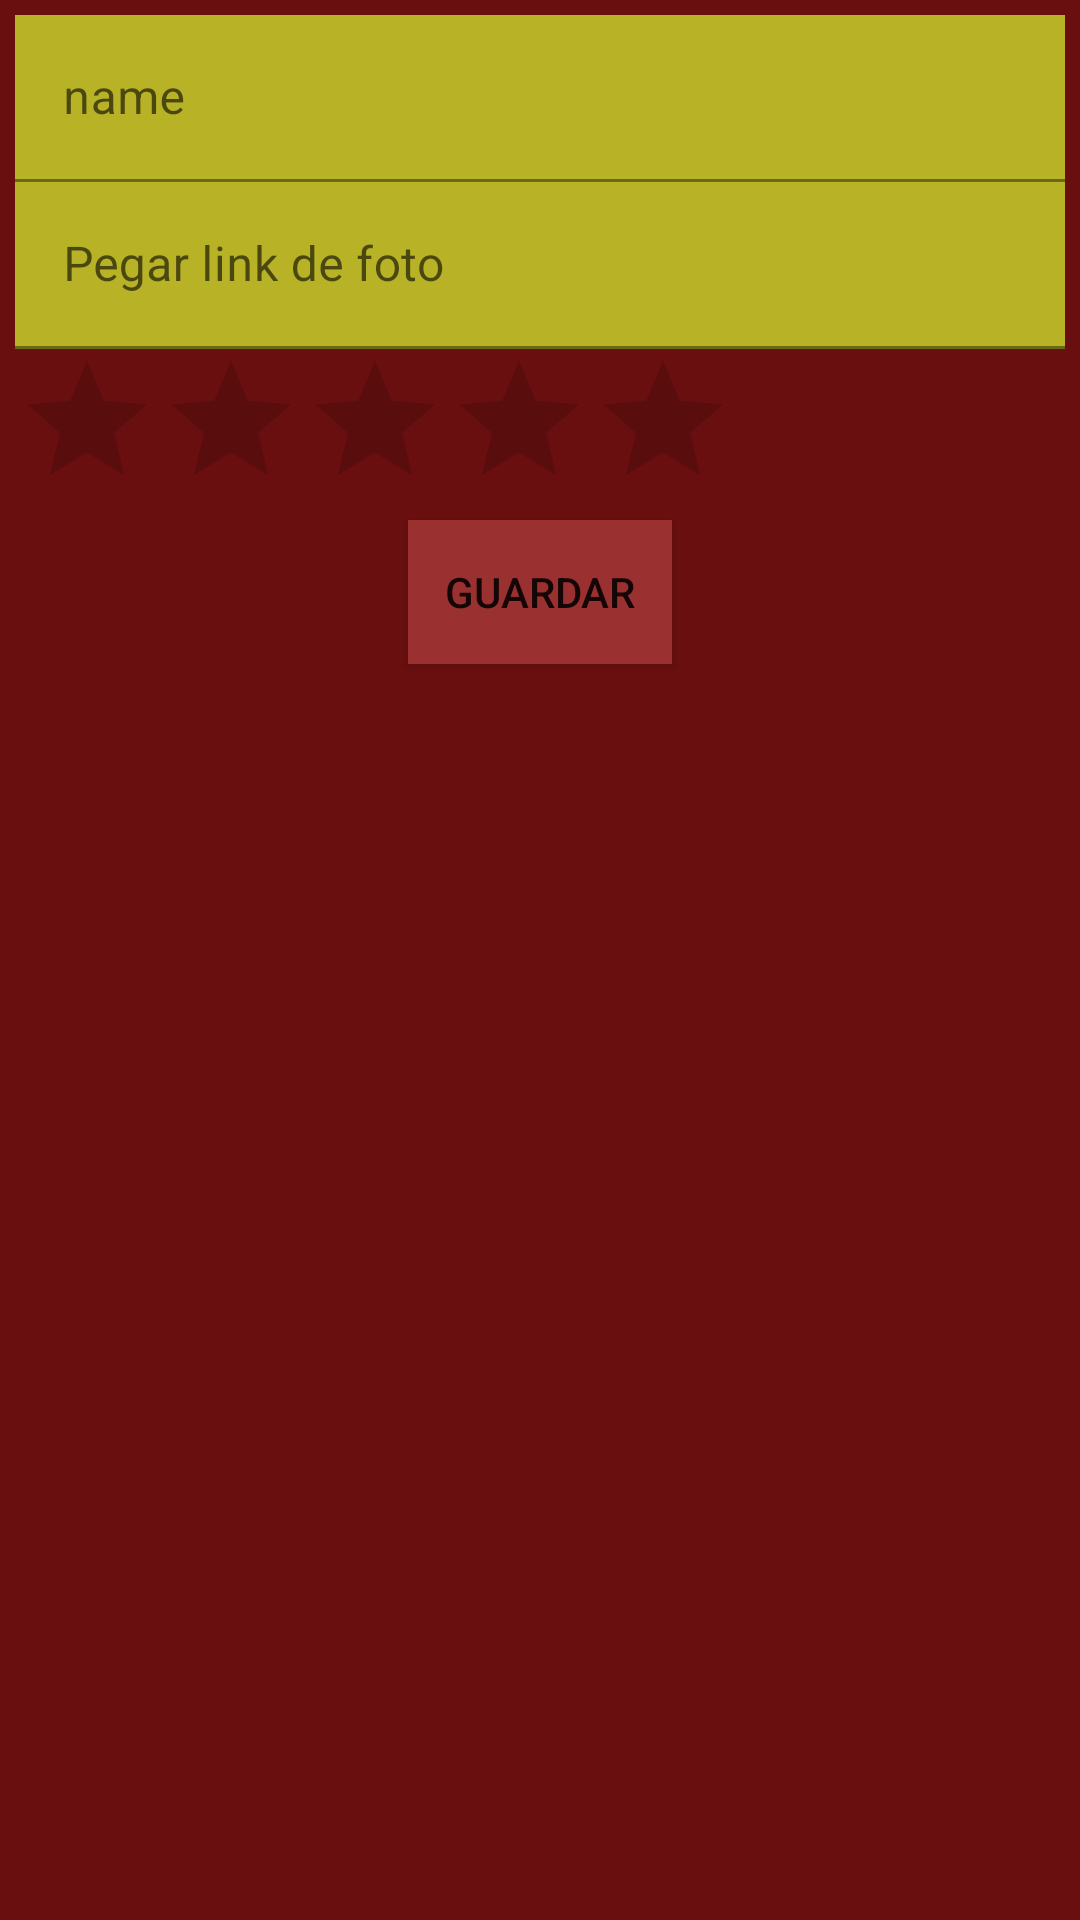

Produce the Android XML layout that renders to this screen, including the resource entries it uses.
<!-- AndroidManifest.xml: application theme Theme.LaboratorioFiresabase -->
<!-- res/layout/fragment_add_movie.xml -->
<?xml version="1.0" encoding="utf-8"?>
<LinearLayout xmlns:android="http://schemas.android.com/apk/res/android"
    android:layout_width="match_parent"
    android:layout_height="match_parent"
    android:background="#6A0F0F"
    android:orientation="vertical"
    android:padding="5dp">

    <com.google.android.material.textfield.TextInputLayout
        android:layout_width="match_parent"
        android:layout_height="wrap_content">

        <com.google.android.material.textfield.TextInputEditText
            android:id="@+id/tiet_movie_name"
            android:layout_width="match_parent"
            android:layout_height="wrap_content"
            android:background="#B8B226"
            android:hint="name" />
    </com.google.android.material.textfield.TextInputLayout>

    <LinearLayout
        android:layout_width="wrap_content"
        android:layout_height="wrap_content"
        android:orientation="horizontal">

    </LinearLayout>

    <com.google.android.material.textfield.TextInputLayout
        android:layout_width="match_parent"
        android:layout_height="wrap_content">

        <com.google.android.material.textfield.TextInputEditText
            android:id="@+id/tiet_movie_logo"
            android:layout_width="match_parent"
            android:layout_height="wrap_content"
            android:background="#B8B226"
            android:hint="Pegar link de foto" />
    </com.google.android.material.textfield.TextInputLayout>

    <RatingBar
        android:id="@+id/rating_bar"
        android:layout_width="wrap_content"
        android:layout_height="wrap_content" />

    <Button
        android:id="@+id/b_submit"
        android:layout_width="wrap_content"
        android:layout_height="wrap_content"
        android:layout_gravity="center"
        android:background="#D55D5D"
        android:backgroundTint="#9A3030"
        android:text="Guardar" />
</LinearLayout>
<!-- resources referenced by this layout -->
<resources>
  <style name="Theme.LaboratorioFiresabase" parent="Theme.MaterialComponents.DayNight.DarkActionBar">
          
          <item name="colorPrimary">@color/purple_500</item>
          <item name="colorPrimaryVariant">@color/purple_700</item>
          <item name="colorOnPrimary">@color/white</item>
          
          <item name="colorSecondary">@color/teal_200</item>
          <item name="colorSecondaryVariant">@color/teal_700</item>
          <item name="colorOnSecondary">@color/black</item>
          
          <item name="android:statusBarColor" tools:targetApi="l">?attr/colorPrimaryVariant</item>
          
      </style>
  <color name="purple_500">#1B31C3</color>
  <color name="purple_700">#062C8E</color>
  <color name="white">#FFFFFFFF</color>
  <color name="teal_200">#B59E0D</color>
  <color name="teal_700">#D8D50D</color>
  <color name="black">#FF000000</color>
</resources>
